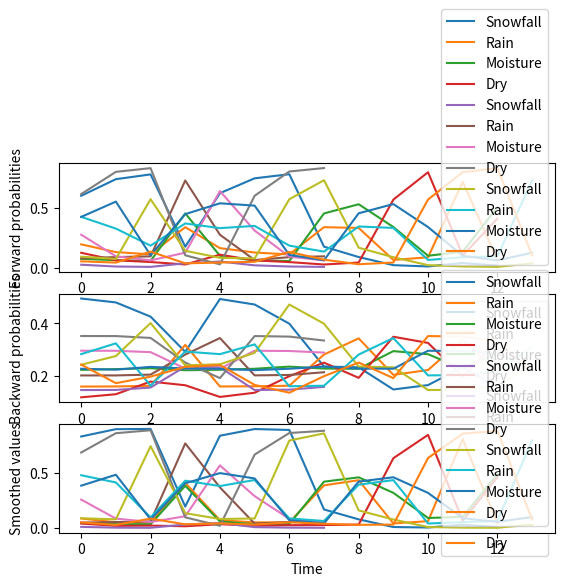

Generate this figure with matplotlib:
import numpy as np
import matplotlib.pyplot as plt


STATES = ('Snowfall', 'Rain', 'Moisture', 'Dry')


# Snowfall Rain Moisture Dry
TRANS = np.array([
    [0.39, 0.20, 0.30, 0.10],
    [0.10, 0.15, 0.66, 0.08],
    [0.15, 0.25, 0.25, 0.34],
    [0.05, 0.45, 0.00, 0.49]
])

# W U S
EMIS = np.array([
    [0.70, 0.25, 0.05],
    [0.15, 0.75, 0.10],
    [0.05, 0.65, 0.30],
    [0.10, 0.10, 0.80]
])


def get_obs_num(o):
    mapping = {'W': 0, 'U': 1, 'S': 2}
    return mapping[o]


def scale_alpha(vector):
    return vector / np.sum(vector)


def forward_backward(obs):
    fs = [np.array([0.25, 0.25, 0.25, 0.25])]
    bs = [np.array([0.01, 0.01, 0.01, 0.01])]
    for o, bo in zip(obs, reversed(obs)):
        Ot = np.diag(EMIS[:, get_obs_num(o)])
        fs.append(scale_alpha((Ot @ TRANS.T) @ fs[-1]))

        BOt = np.diag(EMIS[:, get_obs_num(bo)])
        bs.append(scale_alpha((TRANS @ BOt) @ bs[-1]))

    bs = np.array(list(reversed(bs[1:])))
    fs = np.array(fs[1:])
    gammas = []
    for i in range(len(fs)):
        gammas.append(
            scale_alpha(fs[i] * bs[i])
        )

    return fs, bs, np.array(gammas)


observations = (
    ('W', 'W', 'W', 'U', 'W', 'W', 'W', 'U', 'U', 'S', 'S', 'U', 'S'),
    ('S', 'S', 'S', 'U', 'U', 'S', 'S', 'S'),
    ('U', 'U', 'W', 'U', 'U', 'U', 'W', 'W', 'U', 'U', 'S', 'S', 'S', 'U')
)

for obs in observations:
    f, b, g = forward_backward(obs)

    # print the most probable sequence
    path = []
    for gamma in g:
        path.append(STATES[np.argmax(gamma)])
    print('Most probable path', path)

    # plot f
    plt.subplot(3, 1, 1)
    for i, s in enumerate(STATES):
        plt.plot(list(range(len(obs))), f[:, i], label=s)
    plt.ylabel('Forward probabilities')
    plt.legend()

    # plot b
    plt.subplot(3, 1, 2)
    for i, s in enumerate(STATES):
        plt.plot(list(range(len(obs))), b[:, i], label=s)
    plt.ylabel('Backward probabilities')
    plt.legend()

    # plot g
    plt.subplot(3, 1, 3)
    for i, s in enumerate(STATES):
        plt.plot(list(range(len(obs))), g[:, i], label=s)
    plt.ylabel('Smoothed values')
    plt.legend()

    plt.xlabel('Time')
    plt.show()
